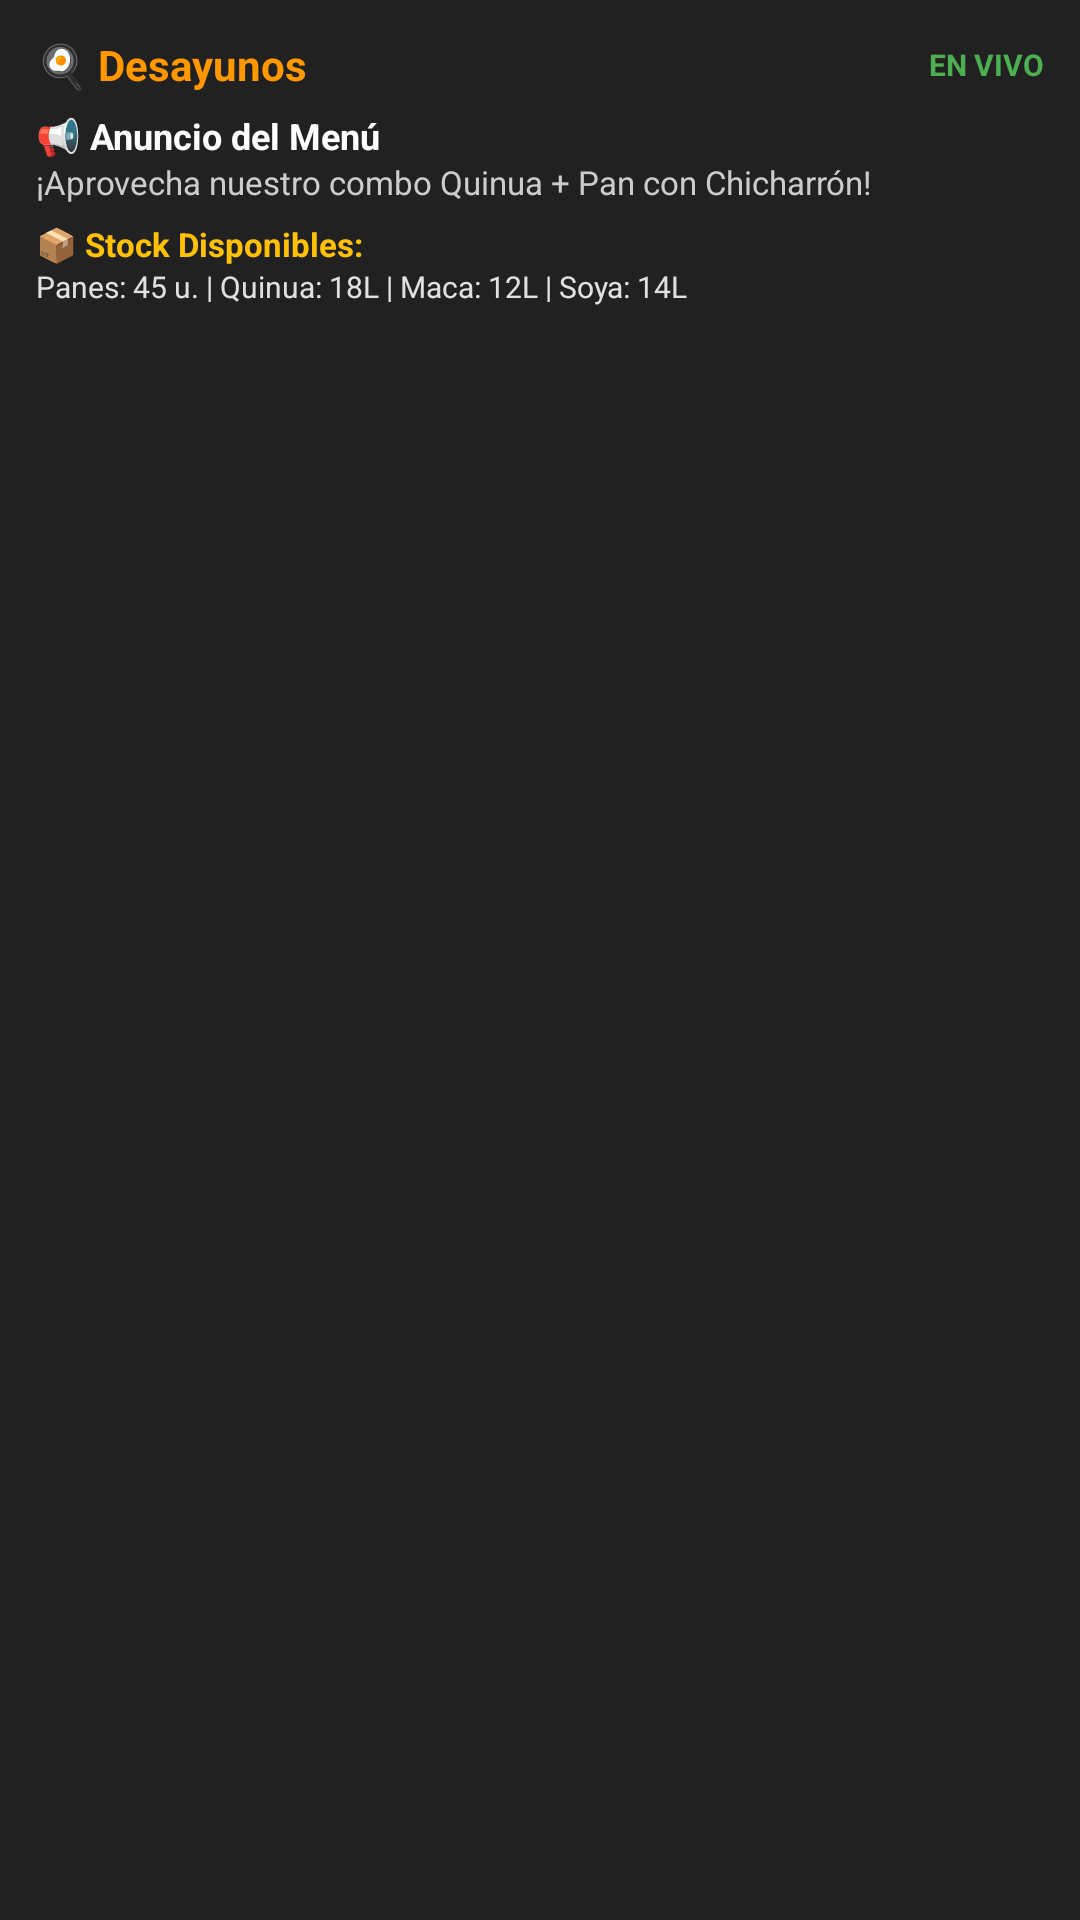

Layout XML and referenced resources for this Android screen:
<!-- AndroidManifest.xml: application theme Theme.Material3.DayNight.NoActionBar -->
<!-- res/layout/widget_desayuno.xml -->
<?xml version="1.0" encoding="utf-8"?>
<LinearLayout xmlns:android="http://schemas.android.com/apk/res/android"
    android:layout_width="match_parent"
    android:layout_height="match_parent"
    android:orientation="vertical"
    android:background="#212121"
    android:padding="12dp">

    <LinearLayout
        android:layout_width="match_parent"
        android:layout_height="wrap_content"
        android:orientation="horizontal"
        android:gravity="center_vertical">

        <TextView
            android:layout_width="0dp"
            android:layout_height="wrap_content"
            android:layout_weight="1"
            android:text="🍳 Desayunos"
            android:textColor="#FF9800"
            android:textSize="14sp"
            android:textStyle="bold" />

        <TextView
            android:id="@+id/widget_status_badge"
            android:layout_width="wrap_content"
            android:layout_height="wrap_content"
            android:text="EN VIVO"
            android:textColor="#4CAF50"
            android:textSize="10sp"
            android:textStyle="bold" />
    </LinearLayout>

    <TextView
        android:id="@+id/widget_announcement_title"
        android:layout_width="match_parent"
        android:layout_height="wrap_content"
        android:layout_marginTop="6dp"
        android:text="📢 Anuncio del Menú"
        android:textColor="#FFFFFF"
        android:textSize="12sp"
        android:textStyle="bold" />

    <TextView
        android:id="@+id/widget_announcement_text"
        android:layout_width="match_parent"
        android:layout_height="wrap_content"
        android:text="¡Aprovecha nuestro combo Quinua + Pan con Chicharrón!"
        android:textColor="#CCCCCC"
        android:textSize="11sp"
        android:maxLines="2"
        android:ellipsize="end" />

    <TextView
        android:layout_width="match_parent"
        android:layout_height="wrap_content"
        android:layout_marginTop="6dp"
        android:text="📦 Stock Disponibles:"
        android:textColor="#FFC107"
        android:textSize="11sp"
        android:textStyle="bold" />

    <TextView
        android:id="@+id/widget_stock_info"
        android:layout_width="match_parent"
        android:layout_height="wrap_content"
        android:text="Panes: 45 u. | Quinua: 18L | Maca: 12L | Soya: 14L"
        android:textColor="#E0E0E0"
        android:textSize="10sp" />

</LinearLayout>
<!-- resources referenced by this layout -->
<resources>

</resources>
